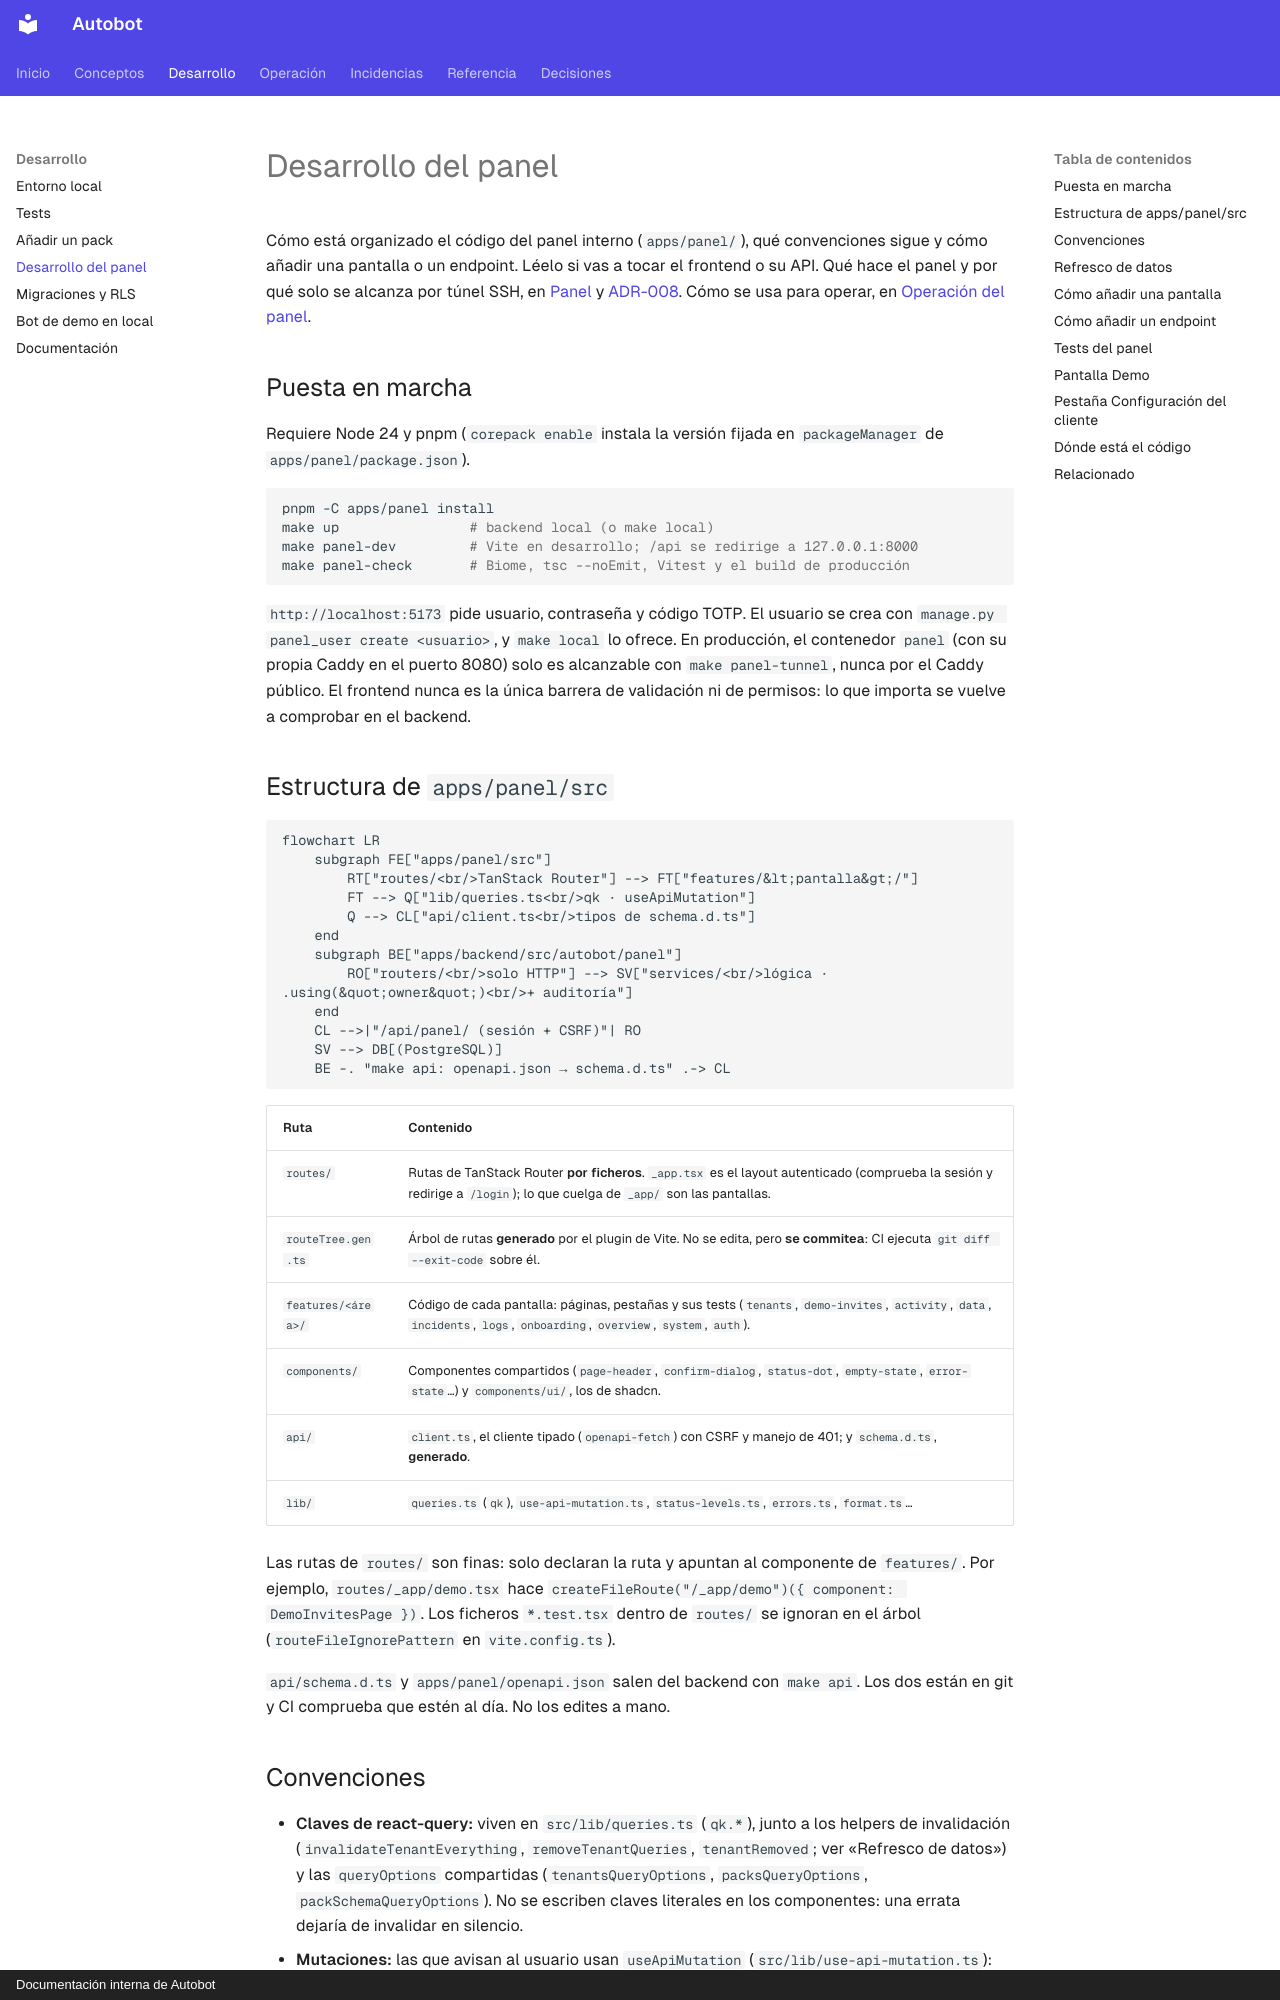

repository: MarianodelRio/autobot · page: desarrollo/panel/index.html · generator: mkdocs · copyright: Documentación interna de Autobot

# Desarrollo del panel

Cómo está organizado el código del panel interno (`apps/panel/`), qué convenciones sigue y cómo añadir una pantalla o un endpoint. Léelo si vas a tocar el frontend o su API. Qué hace el panel y por qué solo se alcanza por túnel SSH, en [Panel](../arquitectura/panel.md) y [ADR-008](../arquitectura/adr/ADR-008-panel.md). Cómo se usa para operar, en [Operación del panel](../procedimientos/panel.md).

## Puesta en marcha

Requiere Node 24 y pnpm (`corepack enable` instala la versión fijada en `packageManager` de `apps/panel/package.json`).

```bash
pnpm -C apps/panel install
make up                # backend local (o make local)
make panel-dev         # Vite en desarrollo; /api se redirige a 127.0.0.1:8000
make panel-check       # Biome, tsc --noEmit, Vitest y el build de producción
```

`http://localhost:5173` pide usuario, contraseña y código TOTP. El usuario se crea con `manage.py panel_user create <usuario>`, y `make local` lo ofrece. En producción, el contenedor `panel` (con su propia Caddy en el puerto 8080) solo es alcanzable con `make panel-tunnel`, nunca por el Caddy público. El frontend nunca es la única barrera de validación ni de permisos: lo que importa se vuelve a comprobar en el backend.

## Estructura de `apps/panel/src`

```mermaid
flowchart LR
    subgraph FE["apps/panel/src"]
        RT["routes/<br/>TanStack Router"] --> FT["features/&lt;pantalla&gt;/"]
        FT --> Q["lib/queries.ts<br/>qk · useApiMutation"]
        Q --> CL["api/client.ts<br/>tipos de schema.d.ts"]
    end
    subgraph BE["apps/backend/src/autobot/panel"]
        RO["routers/<br/>solo HTTP"] --> SV["services/<br/>lógica · .using(&quot;owner&quot;)<br/>+ auditoría"]
    end
    CL -->|"/api/panel/ (sesión + CSRF)"| RO
    SV --> DB[(PostgreSQL)]
    BE -. "make api: openapi.json → schema.d.ts" .-> CL
```

| Ruta | Contenido |
|---|---|
| `routes/` | Rutas de TanStack Router **por ficheros**. `_app.tsx` es el layout autenticado (comprueba la sesión y redirige a `/login`); lo que cuelga de `_app/` son las pantallas. |
| `routeTree.gen.ts` | Árbol de rutas **generado** por el plugin de Vite. No se edita, pero **se commitea**: CI ejecuta `git diff --exit-code` sobre él. |
| `features/<área>/` | Código de cada pantalla: páginas, pestañas y sus tests (`tenants`, `demo-invites`, `activity`, `data`, `incidents`, `logs`, `onboarding`, `overview`, `system`, `auth`). |
| `components/` | Componentes compartidos (`page-header`, `confirm-dialog`, `status-dot`, `empty-state`, `error-state`…) y `components/ui/`, los de shadcn. |
| `api/` | `client.ts`, el cliente tipado (`openapi-fetch`) con CSRF y manejo de 401; y `schema.d.ts`, **generado**. |
| `lib/` | `queries.ts` (`qk`), `use-api-mutation.ts`, `status-levels.ts`, `errors.ts`, `format.ts`… |

Las rutas de `routes/` son finas: solo declaran la ruta y apuntan al componente de `features/`. Por ejemplo, `routes/_app/demo.tsx` hace `createFileRoute("/_app/demo")({ component: DemoInvitesPage })`. Los ficheros `*.test.tsx` dentro de `routes/` se ignoran en el árbol (`routeFileIgnorePattern` en `vite.config.ts`).

`api/schema.d.ts` y `apps/panel/openapi.json` salen del backend con `make api`. Los dos están en git y CI comprueba que estén al día. No los edites a mano.
